pico-8 play session: mixed d-pad (fixed 12-tick cycle)

[t = 1 s] mixed d-pad (1.2s cycle ×~1): → ← ↑ ↓ + 🅾/❎ taps, ~1s
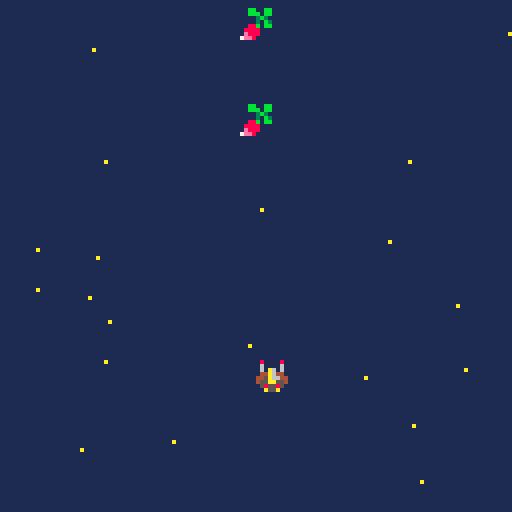
[t = 2 s] mixed d-pad (1.2s cycle ×~1): → ← ↑ ↓ + 🅾/❎ taps, ~2s
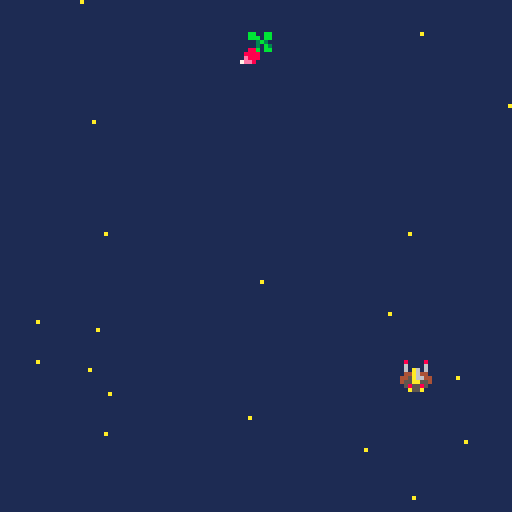
[t = 6 s] mixed d-pad (1.2s cycle ×~5): → ← ↑ ↓ + 🅾/❎ taps, ~6s
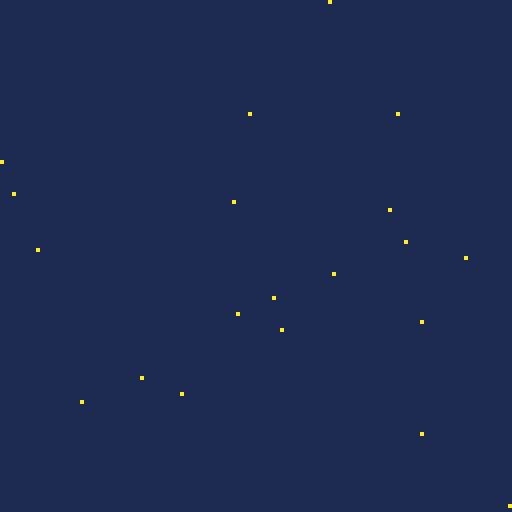

pico-8 cartridge
version 29
__lua__
function _init()
p={x=60,y=90,speed=4} --creation p:player
bullets={} --tirs 
create_stars()
end

function _update60()
if (btn(⬅️)) p.x-=p.speed
if (btn(➡️)) p.x+=p.speed
if (btn(⬆️)) p.y-=p.speed
if (btn(⬇️)) p.y+=p.speed
if (btnp(❎)) shoot()
update_bullets()
update_stars()	
end

function _draw()
	cls(1)
	for s in all(stars) do
	pset(s.x,s.y,s.col) -- pixel set		
	end
	spr(1,p.x,p.y) --affectation sprite player
	for b in all (bullets) do --b pour balle
	spr(26,b.x,b.y)	 --affectation sprite projectile
end
-->8
--bullets
function shoot()
 new_bullet={ --creation projectile
 x=p.x,
 y=p.y,
 speed=2
 }
 add(bullets,new_bullet) --ajouter elts dans tableau shoot
 sfx(0) --son tir
 end	
end

function update_bullets() --maj position projection balle
 for b in all(bullets) do
 	b.y-=b.speed
	end
end 
-->8
--stars
function create_stars()
 stars={}
 for i=1,20  do --scope boucle qui tourne de 1 a 20
  local new_star={
 	x=rnd(128),
 	y=rnd(128),
 	col=10,
  speed=2	
		}
	add(stars,new_star)
 end	
end

function update_stars()
 for s in all(stars) do  -- s pour chaque star
  s.y+=s.speed
  if s.y>128 then
  s.y=0
  s.x=rnd(128)  	
  end		
	end
end

-->8
--foes
__gfx__
00000000080000800a0000a0000990000a0000a000888800004444000aaafa00099999900000000000888000030bb030000003300bb009a90000000000000000
00000000060000600a0000a0089749800000000008a99a8004444440afafafa09999999900000000000e88000833338000099aa300bb9a9a0000000000000000
00700700060a60600a0000a0097474900a0000a08a0000a8444ff444aaaafaf0888888880000000080002800838338380b9994a333b9a9a90000000000000000
00077000044a64400a0000a097474749080000808900009844499444878787803aaaaaa3000000008e08802087e88888ba444ab30b9a9a900000000000000000
00077000445a664409000090097474900000000089000098f444444f87878780444aa44400000000882e08008e888888baaaab330ba9a9b00000000000000000
00700700455aa55409000090089749800a0000a08a0000a89f4444f98787878044444444000000000880e822888888883bbbb3300bba9bbb0000000000000000
0000000005855850080000800a0990a00800008008a99a8009ffff90878787809999999900000000000202888888888803333300b3bbb30b0000000000000000
0000000000a55a00000000000a0000a0080000800088880000999900878787800999999000000000000002800888888000333000bb0003000000000000000000
0000000000000000000000000000000000000000000000000888000002240000004444000000000000bb00bb000bb0bb0bb00bb0000000000000000000000000
0000000000000000000000000000000000000000000000008788e00092274000049949400000000000bbb0bb0000b3bbb0bbbb0b000000000000000000000000
0000000000000000000000000000000000000000000000008888e200f922740094a4a9940000000000003b300000bb30000bb000000000000000000000000000
000000000000000000000000000000000000000000000000888e2800ff922740a000a94400000000000030b300099bbb0eeeeee0000000000000000000000000
0000000000000000000000000000000000000000000000000ee282000ff9227400000494000000000088b0bb009f990beffeeffe000000000000000000000000
0000000000000000000000000000000000000000000000000028270000ff9222000009af000000000888800009a9900077777777000000000000000000000000
00000000000000000000000000000000000000000000000000000070000ff92200000aa9000000000e8880000999000007777770000000000000000000000000
000000000000000000000000000000000000000000000000000000070000ff9000000a00000000007ee800009900000000077000000000000000000000000000
00888000000088888800000000000000000000000000000000000000000000000000000000000000000000000000000000000000000000000000000000000000
000e8800000088888800000000000000000000000000000000000000000000000000000000000000000000000000000000000000000000000000000000000000
80002800000000ee8888000000000000000000000000000000000000000000000000000000000000000000000000000000000000000000000000000000000000
8e088020000000ee8888000000000000000000000000000000000000000000000000000000000000000000000000000000000000000000000000000000000000
882e0800880000000088000000000000000000000000000000000000000000000000000000000000000000000000000000000000000000000000000000000000
0880e822880000000088000000000000000000000000000000000000000000000000000000000000000000000000000000000000000000000000000000000000
0002028888ee00888800220000000000000000000000000000000000000000000000000000000000000000000000000000000000000000000000000000000000
000002e088ee00888800220000000000000000000000000000000000000000000000000000000000000000000000000000000000000000000000000000000000
00000000888822ee0088000000000000000000000000000000000000000000000000000000000000000000000000000000000000000000000000000000000000
00000000888822ee0088000000000000000000000000000000000000000000000000000000000000000000000000000000000000000000000000000000000000
0000000000888800ee88222200000000000000000000000000000000000000000000000000000000000000000000000000000000000000000000000000000000
0000000000888800ee88222200000000000000000000000000000000000000000000000000000000000000000000000000000000000000000000000000000000
00000000009000220022888800000000000000000000000000000000000000000000000000000000000000000000000000000000000000000000000000000000
00000000009000220022888800000000000000000000000000000000000000000000000000000000000000000000000000000000000000000000000000000000
0000000000a000900022ee0900000000000000000000000000000000000000000000000000000000000000000000000000000000000000000000000000000000
0000000000a000a00022ee0a00000000000000000000000000000000000000000000000000000000000000000000000000000000000000000000000000000000
0000000000a000a000a00a0a00000000000000000000000000000000000000000000000000000000000000000000000000000000000000000000000000000000
0000000000a000a000a00a0a00000000000000000000000000000000000000000000000000000000000000000000000000000000000000000000000000000000
